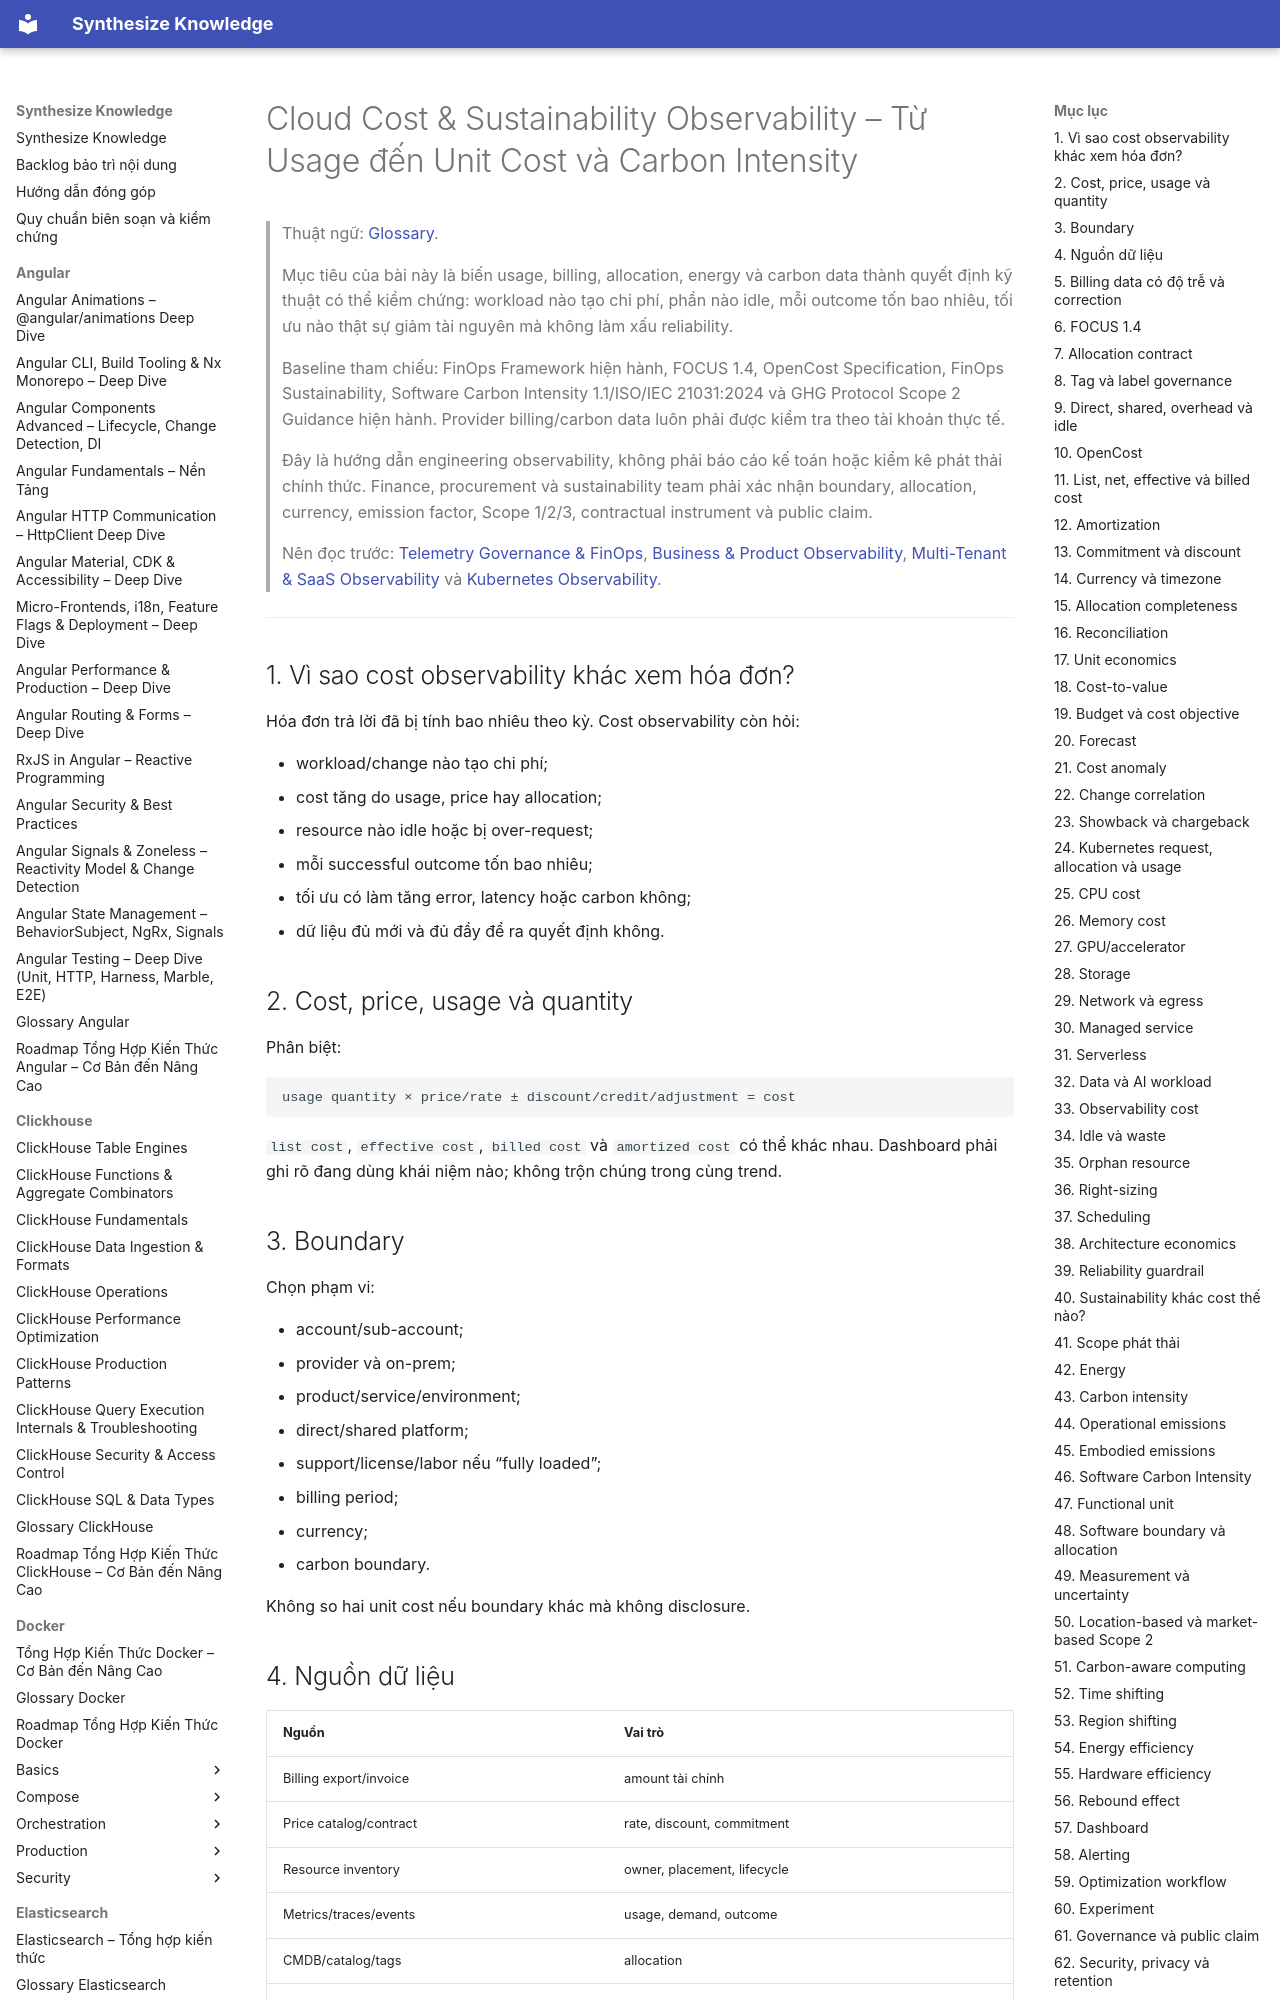

repository: hieutran2811/synthesize_knowledge · page: prometheus_grafana/observability/cloud_cost_sustainability_observability/index.html · generator: mkdocs

---
title: "Cloud Cost & Sustainability Observability – Từ Usage đến Unit Cost và Carbon Intensity"
topic: prometheus_grafana
level: mixed
review_status: needs_review
content_updated: 2026-07-30
last_verified: null
version_scope: "unspecified"
source_count: 9
---
# Cloud Cost & Sustainability Observability – Từ Usage đến Unit Cost và Carbon Intensity

> Thuật ngữ: [Glossary](../glossary.md).

> Mục tiêu của bài này là biến usage, billing, allocation, energy và carbon data thành quyết
> định kỹ thuật có thể kiểm chứng: workload nào tạo chi phí, phần nào idle, mỗi outcome tốn
> bao nhiêu, tối ưu nào thật sự giảm tài nguyên mà không làm xấu reliability.
>
> Baseline tham chiếu: FinOps Framework hiện hành, FOCUS 1.4, OpenCost Specification, FinOps
> Sustainability, Software Carbon Intensity 1.1/ISO/IEC 21031:2024 và GHG Protocol Scope 2
> Guidance hiện hành. Provider billing/carbon data luôn phải được kiểm tra theo tài khoản thực tế.
>
> Đây là hướng dẫn engineering observability, không phải báo cáo kế toán hoặc kiểm kê phát thải
> chính thức. Finance, procurement và sustainability team phải xác nhận boundary, allocation,
> currency, emission factor, Scope 1/2/3, contractual instrument và public claim.
>
> Nên đọc trước:
> [Telemetry Governance & FinOps](telemetry_governance_finops.md),
> [Business & Product Observability](business_product_observability.md),
> [Multi-Tenant & SaaS Observability](multi_tenant_saas_observability.md) và
> [Kubernetes Observability](kubernetes_observability.md).

---

## 1. Vì sao cost observability khác xem hóa đơn?

Hóa đơn trả lời đã bị tính bao nhiêu theo kỳ. Cost observability còn hỏi:

- workload/change nào tạo chi phí;
- cost tăng do usage, price hay allocation;
- resource nào idle hoặc bị over-request;
- mỗi successful outcome tốn bao nhiêu;
- tối ưu có làm tăng error, latency hoặc carbon không;
- dữ liệu đủ mới và đủ đầy để ra quyết định không.
